Dataset: ecg_dataset (GitHub, SupriyaSkarpe/CPP-final-disease-prediction). Classes: arrhythmia, normal.

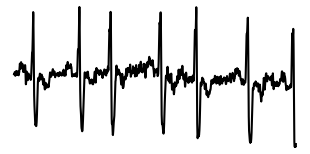
Label: arrhythmia

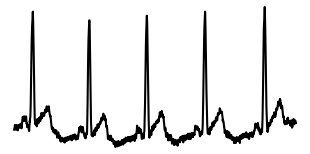
Label: normal

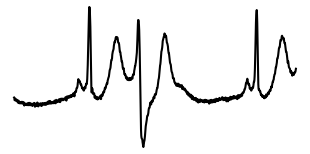
Label: arrhythmia

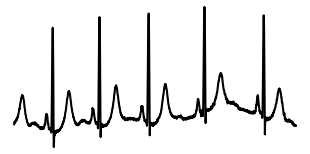
Label: normal

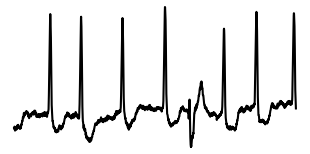
Label: arrhythmia

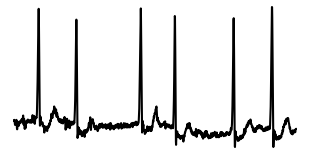
Label: normal
